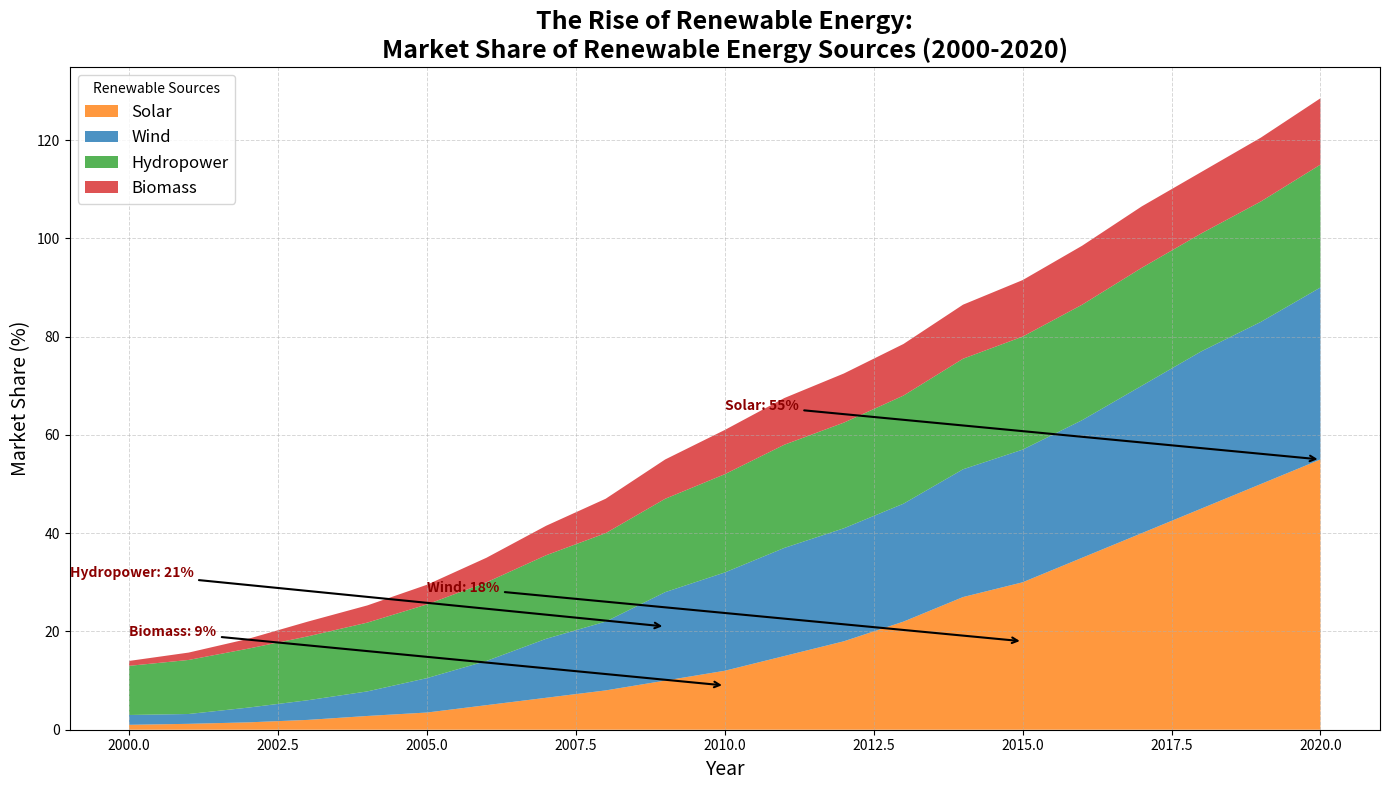

Reproduce this figure in Python.
import numpy as np
import matplotlib.pyplot as plt

# Define the years for the x-axis
years = np.arange(2000, 2021)

# Data for the market share percentages for renewable energy sources
solar = np.array([1, 1.2, 1.5, 2, 2.8, 3.5, 5, 6.5, 8, 10, 12, 15, 18, 22, 27, 30, 35, 40, 45, 50, 55])
wind = np.array([2, 2, 3, 4, 5, 7, 9, 12, 14, 18, 20, 22, 23, 24, 26, 27, 28, 30, 32, 33, 35])
hydro = np.array([10, 11, 12, 13, 14, 15, 16, 17, 18, 19, 20, 21, 21.5, 22, 22.5, 23, 23.5, 24, 24, 24.5, 25])
biomass = np.array([1, 1.5, 2, 3, 3.5, 4, 5, 6, 7, 8, 9, 9.5, 10, 10.5, 11, 11.5, 12, 12.5, 12.5, 13, 13.5])

# Stack the data for the area chart
energy_data = np.vstack([solar, wind, hydro, biomass])

# Create a figure and axis
fig, ax = plt.subplots(figsize=(14, 8))

# Define colors for each energy source
colors = ['#ff7f0e', '#1f77b4', '#2ca02c', '#d62728']
labels = ['Solar', 'Wind', 'Hydropower', 'Biomass']

# Create an area chart using stackplot
ax.stackplot(years, energy_data, labels=labels, colors=colors, alpha=0.8)

# Set title and labels with appropriate size adjustments
ax.set_title('The Rise of Renewable Energy:\nMarket Share of Renewable Energy Sources (2000-2020)', fontsize=18, fontweight='bold', ha='center')
ax.set_xlabel('Year', fontsize=14)
ax.set_ylabel('Market Share (%)', fontsize=14)

# Add a legend with title for clarity
ax.legend(loc='upper left', fontsize=12, title='Renewable Sources')

# Adding detailed annotations for significant shifts
significant_years = {
    'Solar': 2020,
    'Wind': 2015,
    'Hydropower': 2009,
    'Biomass': 2010
}
annotations = {
    'Solar': 55,
    'Wind': 18,
    'Hydropower': 21,
    'Biomass': 9
}

for source, year in significant_years.items():
    ax.annotate(f"{source}: {annotations[source]}%",
                xy=(year, annotations[source]), 
                xytext=(year - 10, annotations[source] + 10),
                arrowprops=dict(facecolor='black', arrowstyle='->', lw=1.5),
                fontsize=10, fontweight='bold', color='darkred')

# Displaying the grid for better readability
ax.grid(linestyle='--', linewidth=0.7, alpha=0.5)

# Automatically adjust layout to prevent overlap
plt.tight_layout()

# Display the plot
plt.show()
